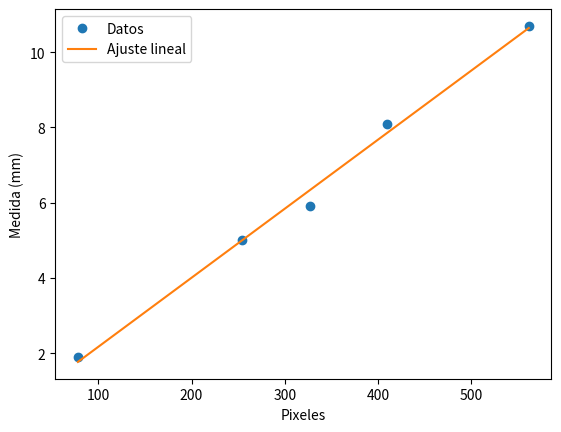

Write Python code to recreate this figure.
import matplotlib.pyplot as plt
import numpy as np


# lista de datos
pixeles = [562, 410, 327, 254, 78]
medida_mm = [10.7, 8.1, 5.9, 5, 1.9]

# inferir la ecuación de la recta f(pixeles) = m * pixeles + b
m, b = np.polyfit(pixeles, medida_mm, 1)
# print equation
print(f"y = {m} * x + {b}")

# graficar los datos
plt.plot(pixeles, medida_mm, 'o', label='Datos')
plt.plot(pixeles, m * np.array(pixeles) + b, label='Ajuste lineal')
plt.xlabel('Pixeles')
plt.ylabel('Medida (mm)')
plt.legend()
plt.show()